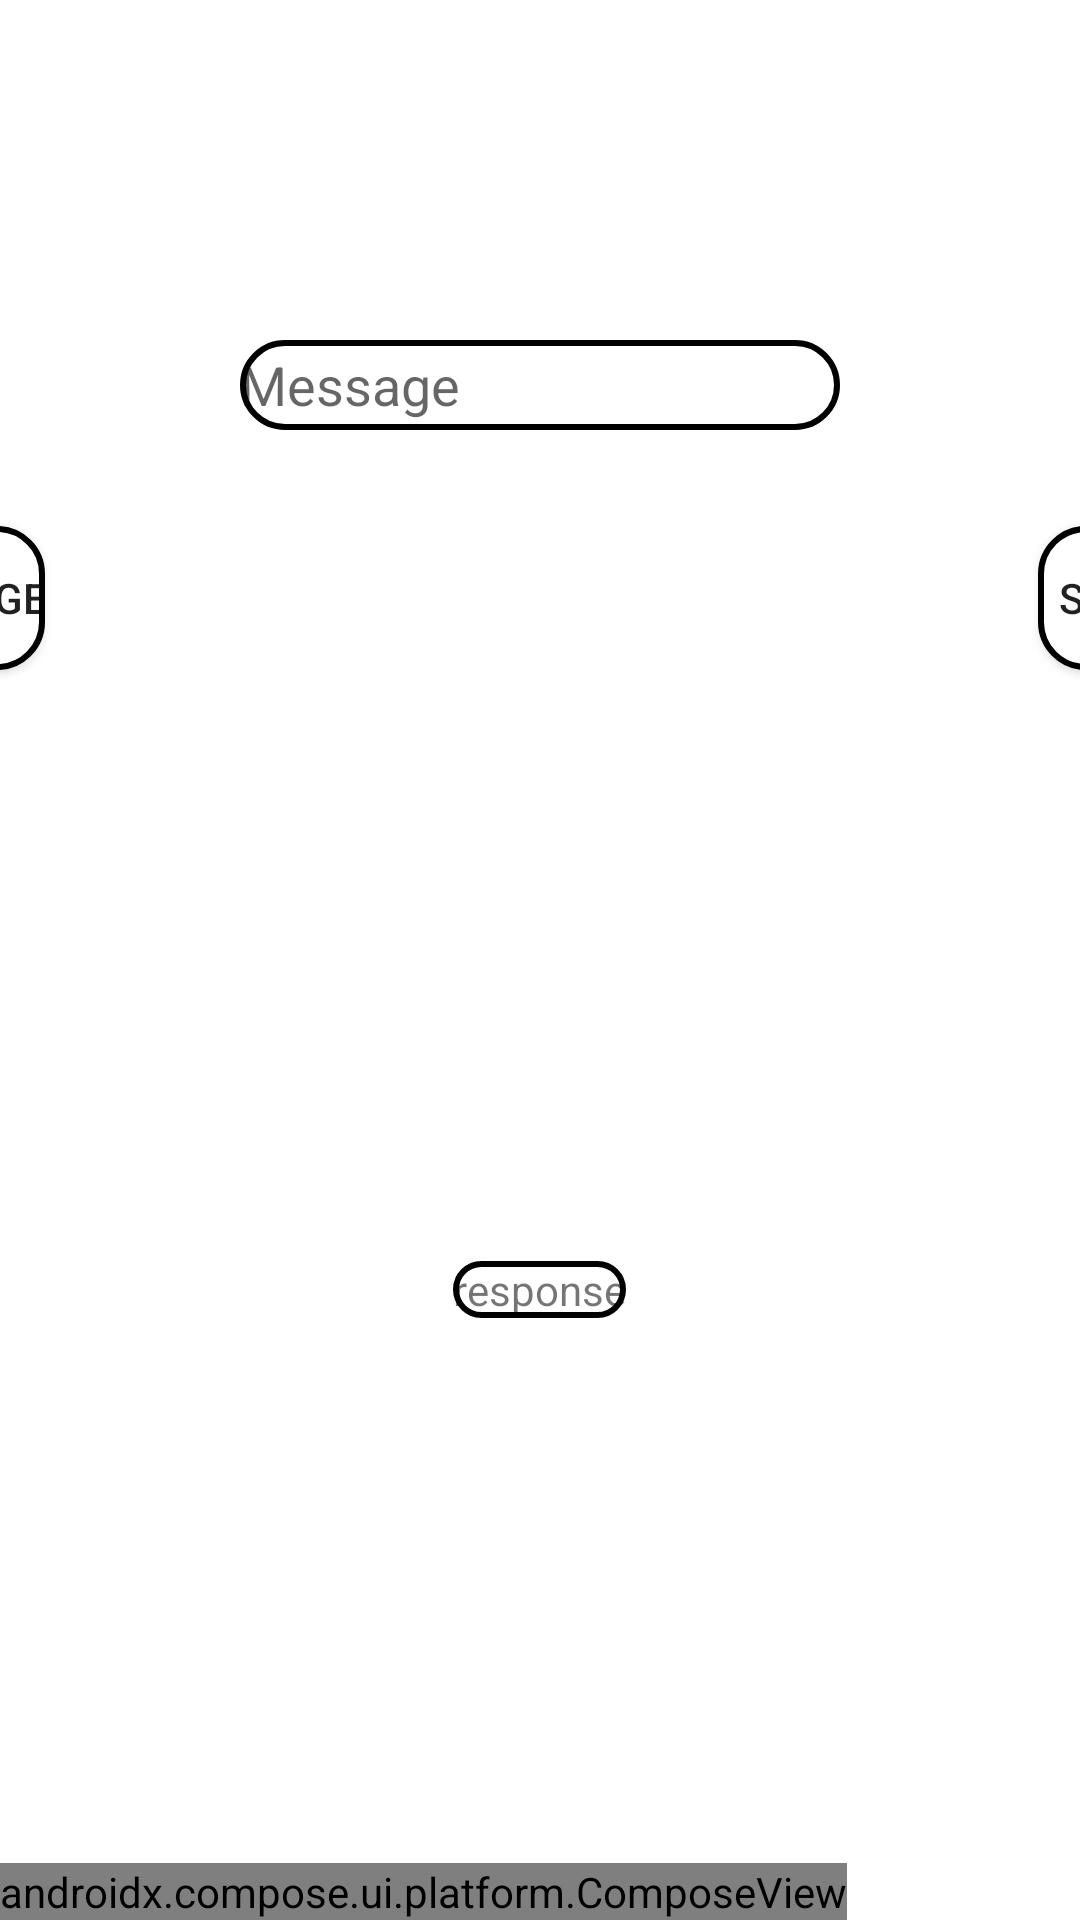

The Android layout XML behind this screen, and the referenced resources:
<!-- AndroidManifest.xml: application theme Theme.MyApplication -->
<!-- res/layout/activity_baisc_chat.xml -->
<?xml version="1.0" encoding="utf-8"?>
<androidx.constraintlayout.widget.ConstraintLayout xmlns:android="http://schemas.android.com/apk/res/android"
    xmlns:app="http://schemas.android.com/apk/res-auto"
    xmlns:tools="http://schemas.android.com/tools"
    android:id="@+id/main"
    android:layout_width="match_parent"
    android:layout_height="match_parent"
    android:theme="@style/ThemeOverlay.MyApplication.FullscreenContainer">

    <EditText
        android:id="@+id/inputText"
        android:layout_width="200dp"
        android:layout_height="30dp"
        android:background="@drawable/basic_element_style"
        android:hint="Message"
        app:layout_constraintBottom_toBottomOf="parent"
        app:layout_constraintEnd_toEndOf="parent"
        app:layout_constraintHorizontal_bias="0.5"
        app:layout_constraintStart_toStartOf="parent"
        app:layout_constraintTop_toTopOf="parent"
        app:layout_constraintVertical_bias="0.186" />

    <Button
        android:id="@+id/messagebtn"
        android:layout_width="wrap_content"
        android:layout_height="wrap_content"
        android:layout_marginTop="32dp"
        android:layout_marginEnd="345dp"
        android:background="@drawable/basic_element_style"
        android:text="Send Message"
        app:layout_constraintEnd_toEndOf="parent"
        app:layout_constraintTop_toBottomOf="@id/inputText" />

    <Button
        android:id="@+id/jsonbtn"
        android:layout_width="wrap_content"
        android:layout_height="wrap_content"
        android:layout_marginStart="346dp"
        android:layout_marginTop="32dp"
        android:background="@drawable/basic_element_style"
        android:text="Send Json"
        app:layout_constraintStart_toStartOf="parent"
        app:layout_constraintTop_toBottomOf="@id/inputText" />

    <TextView
        android:id="@+id/response_view"
        android:layout_width="wrap_content"
        android:layout_height="wrap_content"
        android:background="@drawable/basic_element_style"
        android:text="response"
        app:layout_constraintBottom_toBottomOf="parent"
        app:layout_constraintEnd_toEndOf="parent"
        app:layout_constraintHorizontal_bias="0.499"
        app:layout_constraintStart_toStartOf="parent"
        app:layout_constraintTop_toBottomOf="@+id/jsonbtn"
        app:layout_constraintVertical_bias="0.495" />

    <androidx.compose.ui.platform.ComposeView
        android:id="@+id/compose_view"
        android:layout_width="wrap_content"
        android:layout_height="wrap_content"
        app:layout_constraintStart_toStartOf="parent"
        app:layout_constraintBottom_toBottomOf="parent"/>

</androidx.constraintlayout.widget.ConstraintLayout>
<!-- resources referenced by this layout -->
<resources>
  <!-- drawable basic_element_style (drawable) -->
  <?xml version="1.0" encoding="utf-8"?>
  <selector xmlns:android="http://schemas.android.com/apk/res/android">
      <item android:state_enabled="true">
          <shape android:shape="rectangle">
              <solid android:color="@color/white"/>
              <corners android:radius="15dp"/>
              <stroke android:color="@color/black" android:width="2dp"/>
          </shape>
      </item>
  </selector>
  <style name="Theme.MyApplication" parent="Theme.MaterialComponents.DayNight.DarkActionBar">
          <item name="colorPrimary">@color/purple_500</item>
          <item name="colorPrimaryVariant">@color/purple_700</item>
          <item name="colorOnPrimary">@color/white</item>
          <item name="colorSecondary">@color/teal_200</item>
          <item name="colorSecondaryVariant">@color/teal_700</item>
          <item name="colorOnSecondary">@color/black</item>
          <item name="android:statusBarColor">?attr/colorPrimaryVariant</item>
      </style>
  <color name="white">#FFFFFFFF</color>
  <color name="black">#FF000000</color>
  <color name="purple_500">#FF6200EE</color>
  <color name="purple_700">#FF3700B3</color>
  <color name="teal_200">#FF03DAC5</color>
  <color name="teal_700">#FF018786</color>
</resources>
